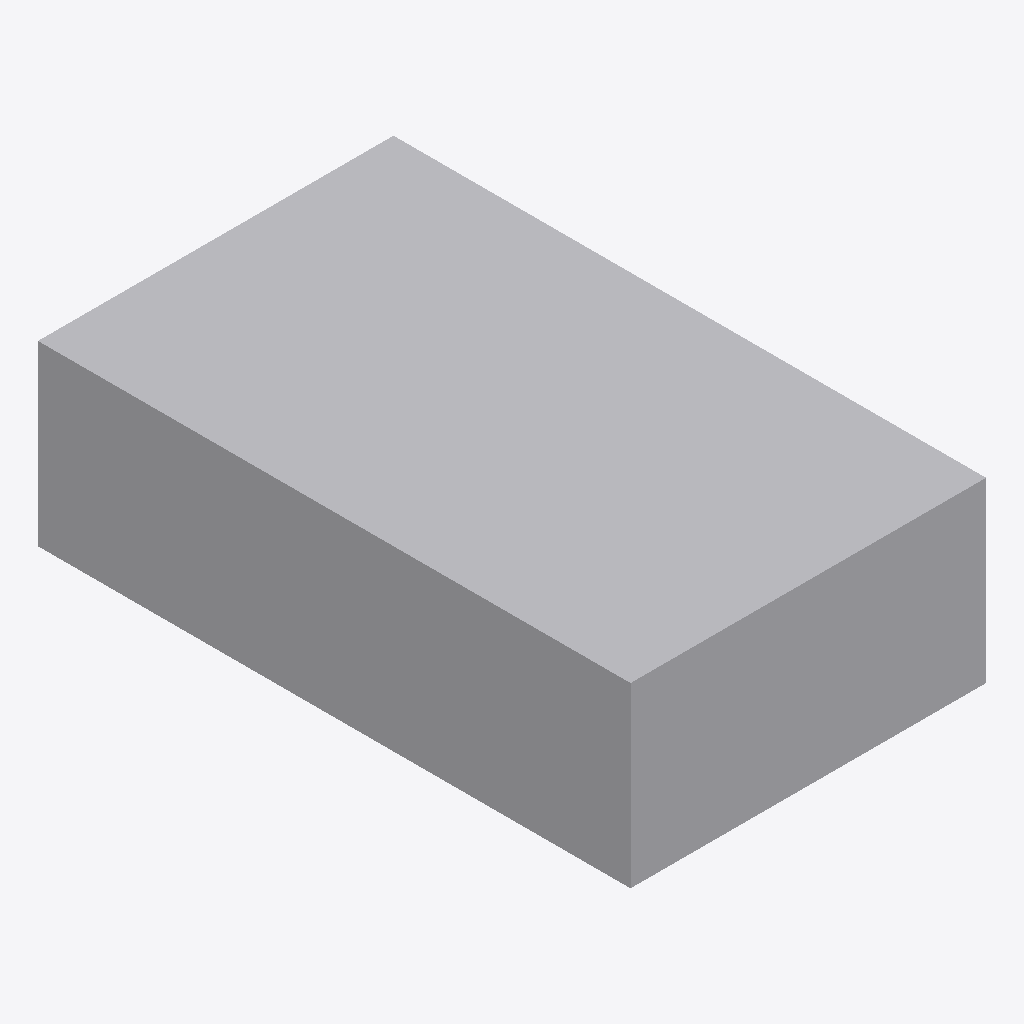
Isometric view of an IFC building model (IFC-SPF (STEP), schema IFC4X3, length unit metre), seen from the south-west, elements coloured by IFC class: 2 other elements (light grey).
Extent 6.0 m × 10.0 m × 3.0 m (x, y, z). Storeys (2): A at 0.00 m; NoArea at 0.00 m. Elements (2): 2 IfcBuildingElementProxy.

HEADER;
FILE_DESCRIPTION(('ViewDefinition[DesignTransferView]'),'2;1');
FILE_NAME('/dev/null','2024-11-26T16:36:34+01:00',(),(),'IfcOpenShell 0.7.11.240801','IfcOpenShell 0.7.11.240801','Nobody');
FILE_SCHEMA(('IFC4X3'));
ENDSEC;
DATA;
#1=IFCPROJECT('2Bo_3AyhT9SgUCfjVAh_jD',$,'AdaProject',$,$,$,$,(#10),#5);
#30=IFCSITE('0pjWauh0mHxuG3P4bzaYOo',#24,'dev_topo_concept',$,$,#29,$,$,.ELEMENT.,$,$,$,$,$);
#48=IFCBUILDINGSTOREY('0pF7IXh0mHxuHUP4bzaYOo',#24,'A',$,$,#47,$,$,.ELEMENT.,0.0);
#55=IFCBUILDINGSTOREY('0pjWash0mHxuoIP4bzaYOo',#24,'NoArea',$,$,#54,$,$,.ELEMENT.,0.0);
#82=IFCBUILDINGELEMENTPROXY('0pjU90h0mHxuj$P4bzaYOo',#24,'room2',$,$,#70,#77,$,$);
#104=IFCBUILDINGELEMENTPROXY('0pjWaph0mHxvwrP4bzaYOo',#24,'room3',$,$,#93,#100,$,$);
ENDSEC;
